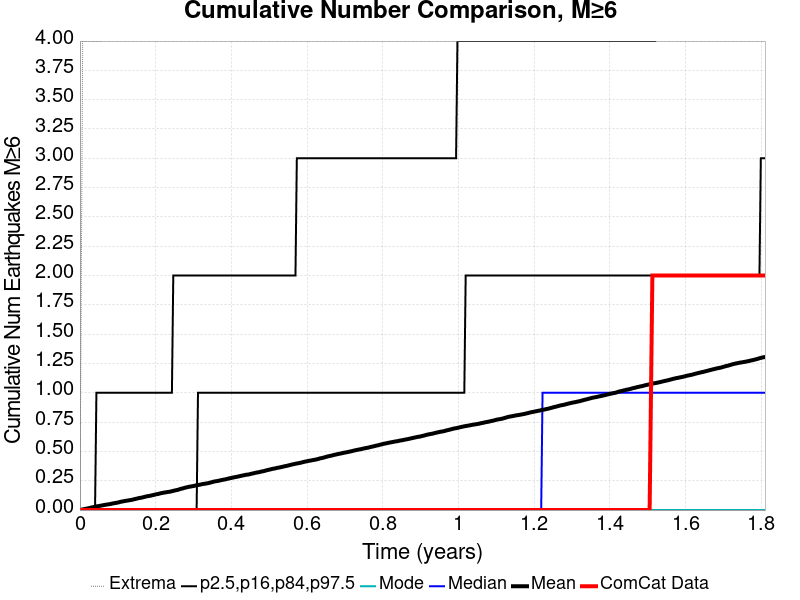

Data behind this chart, as committed beside it:
Time (years), ComCat Data, Simulation Mean, Simulation Median, Simulation Mode, Simulation Minimum, Simulation Maximum, 2.5 %-ile, 16 %-ile, 84 %-ile, 97.5 %-ile
0.0, 0.0, 0.0, 0.0, 0.0, 0.0, 0.0, 0.0, 0.0, 0.0, 0.0
0.003627, 0.0, 0.0029, 0.0, 0.0, 0.0, 2.0, 0.0, 0.0, 0.0, 0.0
0.007253, 0.0, 0.0057, 0.0, 0.0, 0.0, 4.0, 0.0, 0.0, 0.0, 0.0
0.01088, 0.0, 0.0078, 0.0, 0.0, 0.0, 4.0, 0.0, 0.0, 0.0, 0.0
0.01451, 0.0, 0.0103, 0.0, 0.0, 0.0, 4.0, 0.0, 0.0, 0.0, 0.0
0.01813, 0.0, 0.0122, 0.0, 0.0, 0.0, 4.0, 0.0, 0.0, 0.0, 0.0
0.02176, 0.0, 0.0151, 0.0, 0.0, 0.0, 4.0, 0.0, 0.0, 0.0, 0.0
0.02539, 0.0, 0.0176, 0.0, 0.0, 0.0, 4.0, 0.0, 0.0, 0.0, 0.0
0.02901, 0.0, 0.0207, 0.0, 0.0, 0.0, 4.0, 0.0, 0.0, 0.0, 0.0
0.03264, 0.0, 0.0232, 0.0, 0.0, 0.0, 4.0, 0.0, 0.0, 0.0, 0.0
0.03627, 0.0, 0.0256, 0.0, 0.0, 0.0, 4.0, 0.0, 0.0, 0.0, 0.0
0.03989, 0.0, 0.0283, 0.0, 0.0, 0.0, 4.0, 0.0, 0.0, 0.0, 0.0
0.04352, 0.0, 0.0313, 0.0, 0.0, 0.0, 4.0, 0.0, 0.0, 0.0, 1.0
0.04715, 0.0, 0.0326, 0.0, 0.0, 0.0, 4.0, 0.0, 0.0, 0.0, 1.0
0.05077, 0.0, 0.0348, 0.0, 0.0, 0.0, 4.0, 0.0, 0.0, 0.0, 1.0
0.0544, 0.0, 0.0369, 0.0, 0.0, 0.0, 4.0, 0.0, 0.0, 0.0, 1.0
0.05803, 0.0, 0.0392, 0.0, 0.0, 0.0, 5.0, 0.0, 0.0, 0.0, 1.0
0.06165, 0.0, 0.0416, 0.0, 0.0, 0.0, 5.0, 0.0, 0.0, 0.0, 1.0
0.06528, 0.0, 0.0438, 0.0, 0.0, 0.0, 5.0, 0.0, 0.0, 0.0, 1.0
0.06891, 0.0, 0.0459, 0.0, 0.0, 0.0, 5.0, 0.0, 0.0, 0.0, 1.0
0.07253, 0.0, 0.0473, 0.0, 0.0, 0.0, 5.0, 0.0, 0.0, 0.0, 1.0
0.07616, 0.0, 0.0492, 0.0, 0.0, 0.0, 6.0, 0.0, 0.0, 0.0, 1.0
0.07978, 0.0, 0.0513, 0.0, 0.0, 0.0, 6.0, 0.0, 0.0, 0.0, 1.0
0.08341, 0.0, 0.0538, 0.0, 0.0, 0.0, 6.0, 0.0, 0.0, 0.0, 1.0
0.08704, 0.0, 0.0567, 0.0, 0.0, 0.0, 7.0, 0.0, 0.0, 0.0, 1.0
0.09066, 0.0, 0.0584, 0.0, 0.0, 0.0, 7.0, 0.0, 0.0, 0.0, 1.0
0.09429, 0.0, 0.0608, 0.0, 0.0, 0.0, 7.0, 0.0, 0.0, 0.0, 1.0
0.09792, 0.0, 0.0626, 0.0, 0.0, 0.0, 7.0, 0.0, 0.0, 0.0, 1.0
0.1015, 0.0, 0.065, 0.0, 0.0, 0.0, 7.0, 0.0, 0.0, 0.0, 1.0
0.1052, 0.0, 0.0684, 0.0, 0.0, 0.0, 7.0, 0.0, 0.0, 0.0, 1.0
0.1088, 0.0, 0.0713, 0.0, 0.0, 0.0, 7.0, 0.0, 0.0, 0.0, 1.0
0.1124, 0.0, 0.0733, 0.0, 0.0, 0.0, 7.0, 0.0, 0.0, 0.0, 1.0
0.1161, 0.0, 0.0758, 0.0, 0.0, 0.0, 8.0, 0.0, 0.0, 0.0, 1.0
0.1197, 0.0, 0.0781, 0.0, 0.0, 0.0, 8.0, 0.0, 0.0, 0.0, 1.0
0.1233, 0.0, 0.0797, 0.0, 0.0, 0.0, 8.0, 0.0, 0.0, 0.0, 1.0
0.1269, 0.0, 0.0818, 0.0, 0.0, 0.0, 8.0, 0.0, 0.0, 0.0, 1.0
0.1306, 0.0, 0.0838, 0.0, 0.0, 0.0, 8.0, 0.0, 0.0, 0.0, 1.0
0.1342, 0.0, 0.0856, 0.0, 0.0, 0.0, 8.0, 0.0, 0.0, 0.0, 1.0
0.1378, 0.0, 0.0875, 0.0, 0.0, 0.0, 9.0, 0.0, 0.0, 0.0, 1.0
0.1414, 0.0, 0.091, 0.0, 0.0, 0.0, 9.0, 0.0, 0.0, 0.0, 1.0
0.1451, 0.0, 0.0936, 0.0, 0.0, 0.0, 9.0, 0.0, 0.0, 0.0, 1.0
0.1487, 0.0, 0.0963, 0.0, 0.0, 0.0, 9.0, 0.0, 0.0, 0.0, 1.0
0.1523, 0.0, 0.0992, 0.0, 0.0, 0.0, 9.0, 0.0, 0.0, 0.0, 1.0
0.1559, 0.0, 0.1025, 0.0, 0.0, 0.0, 9.0, 0.0, 0.0, 0.0, 1.0
0.1596, 0.0, 0.1042, 0.0, 0.0, 0.0, 9.0, 0.0, 0.0, 0.0, 1.0
0.1632, 0.0, 0.106, 0.0, 0.0, 0.0, 9.0, 0.0, 0.0, 0.0, 1.0
0.1668, 0.0, 0.1092, 0.0, 0.0, 0.0, 9.0, 0.0, 0.0, 0.0, 1.0
0.1704, 0.0, 0.112, 0.0, 0.0, 0.0, 9.0, 0.0, 0.0, 0.0, 1.0
0.1741, 0.0, 0.1153, 0.0, 0.0, 0.0, 9.0, 0.0, 0.0, 0.0, 1.0
0.1777, 0.0, 0.1179, 0.0, 0.0, 0.0, 9.0, 0.0, 0.0, 0.0, 1.0
0.1813, 0.0, 0.1198, 0.0, 0.0, 0.0, 9.0, 0.0, 0.0, 0.0, 1.0
0.185, 0.0, 0.1215, 0.0, 0.0, 0.0, 9.0, 0.0, 0.0, 0.0, 1.0
0.1886, 0.0, 0.1245, 0.0, 0.0, 0.0, 9.0, 0.0, 0.0, 0.0, 1.0
0.1922, 0.0, 0.1272, 0.0, 0.0, 0.0, 9.0, 0.0, 0.0, 0.0, 1.0
0.1958, 0.0, 0.1296, 0.0, 0.0, 0.0, 9.0, 0.0, 0.0, 0.0, 1.0
0.1995, 0.0, 0.1331, 0.0, 0.0, 0.0, 9.0, 0.0, 0.0, 0.0, 1.0
0.2031, 0.0, 0.1354, 0.0, 0.0, 0.0, 9.0, 0.0, 0.0, 0.0, 1.0
0.2067, 0.0, 0.1371, 0.0, 0.0, 0.0, 9.0, 0.0, 0.0, 0.0, 1.0
0.2103, 0.0, 0.1409, 0.0, 0.0, 0.0, 9.0, 0.0, 0.0, 0.0, 1.0
0.214, 0.0, 0.1436, 0.0, 0.0, 0.0, 9.0, 0.0, 0.0, 0.0, 1.0
... 440 more rows
